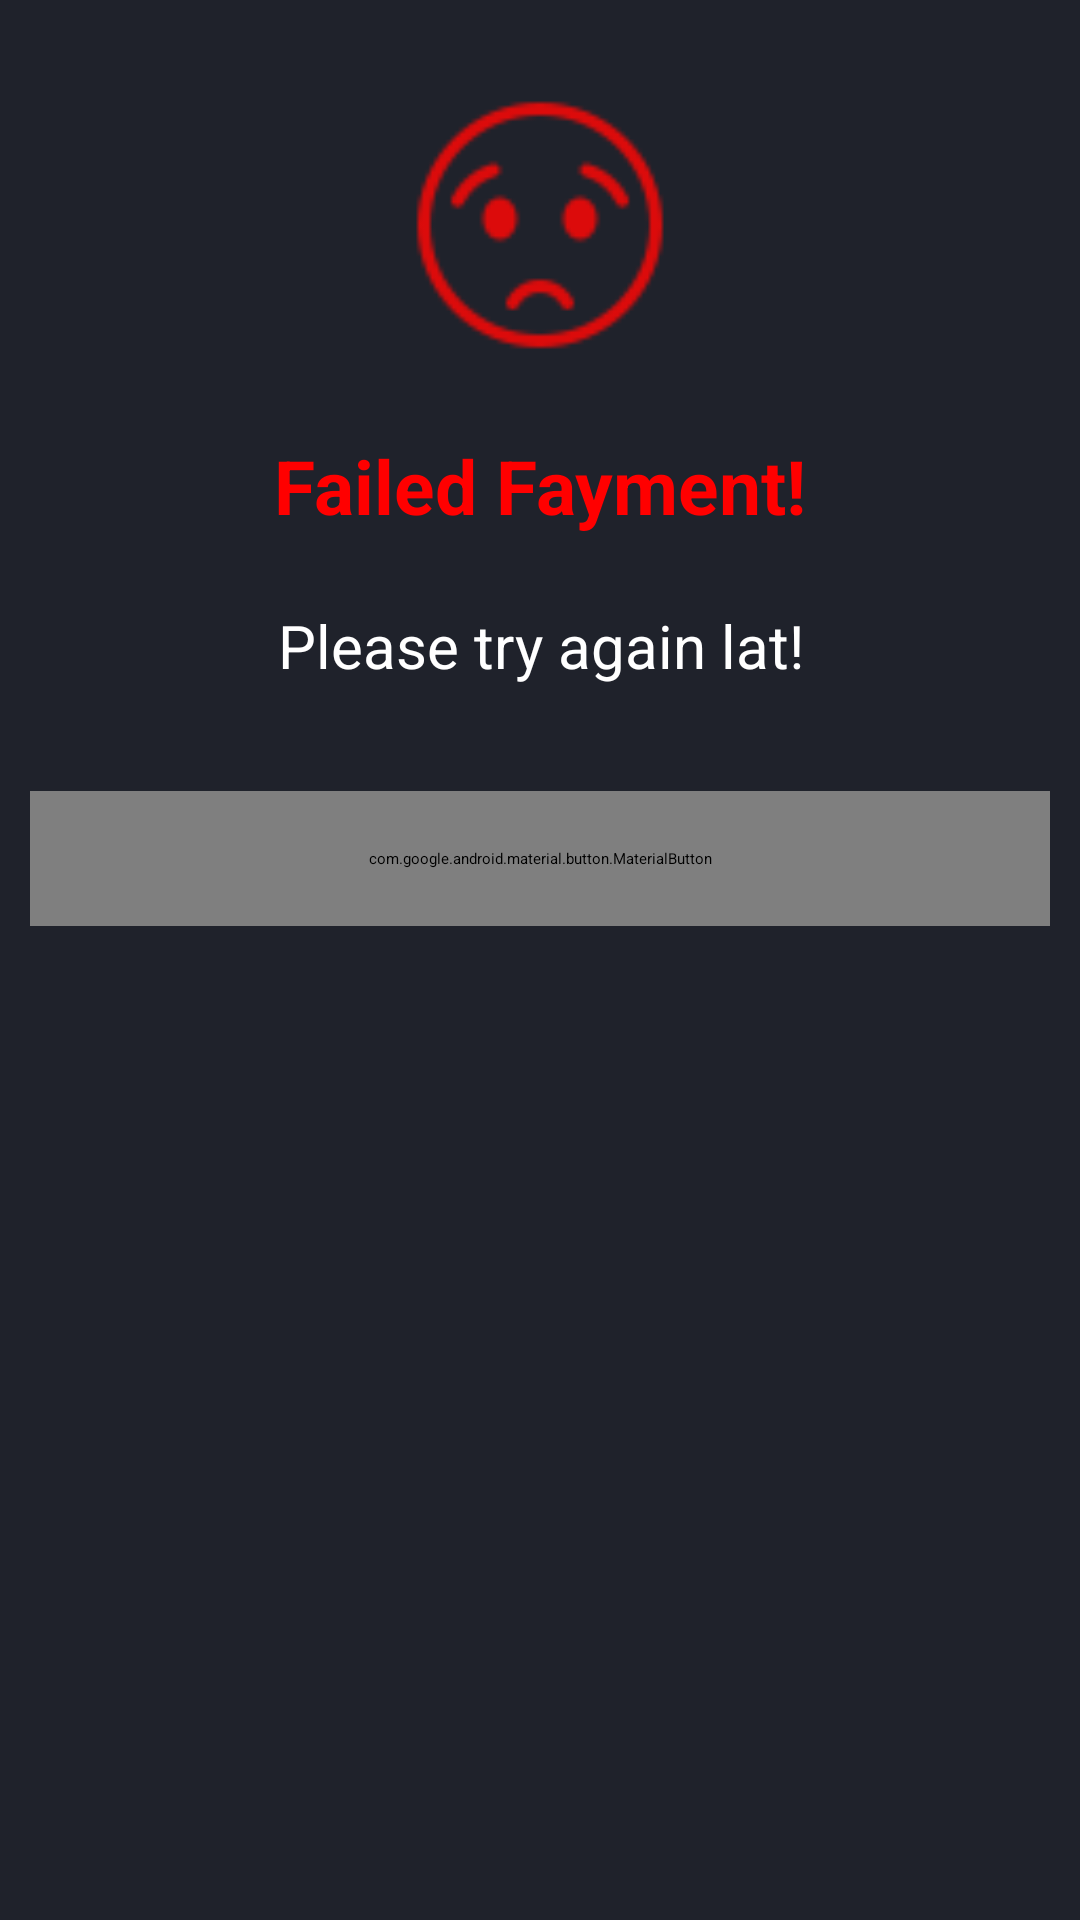

Layout XML and referenced resources for this Android screen:
<!-- AndroidManifest.xml: application theme Theme.NetflixCloneUI -->
<!-- res/layout/failed_dialog.xml -->
<androidx.cardview.widget.CardView
    xmlns:android="http://schemas.android.com/apk/res/android"
    xmlns:app="http://schemas.android.com/apk/res-auto"
    android:layout_width="250dp"
    android:layout_height="370dp"
    android:backgroundTint="#1F222B"


    >

    <LinearLayout
        android:layout_width="match_parent"
        android:layout_height="match_parent"
        android:orientation="vertical">
        
        <ImageView
            android:layout_width="120dp"
            android:layout_height="120dp"
            android:layout_marginTop="15dp"
            android:src="@drawable/ic_sad"

            android:layout_gravity="center_horizontal"
            android:padding="15dp"/>

        
        <TextView
            android:layout_width="wrap_content"
            android:layout_height="wrap_content"
            android:text="Failed Fayment!"
            android:textSize="25sp"
            android:textColor="#FF0000"
            android:layout_marginBottom="15dp"
            android:textStyle="bold"
            android:layout_marginTop="10dp"
            android:layout_gravity="center_horizontal"/>

        
        <TextView
            android:layout_width="wrap_content"
            android:layout_height="wrap_content"
            android:text="Please try again lat!"
            android:textSize="20sp"
            android:layout_marginBottom="20dp"
            android:textColor="#FFFFFF"
            android:gravity="center"
            android:layout_marginTop="8dp"
            android:layout_gravity="center_horizontal"/>

        
        <com.google.android.material.button.MaterialButton
            android:id="@+id/btnOk"
            android:layout_width="match_parent"
            android:layout_height="45dp"
            android:layout_marginTop="15dp"
            android:backgroundTint="@color/red"
            android:text="OK"
            android:textColor="#FFFFFF"
            android:layout_marginBottom="15dp"
            android:layout_marginLeft="10dp"
            android:layout_marginRight="10dp"
            android:textSize="20dp" />
    </LinearLayout>
</androidx.cardview.widget.CardView>
<!-- resources referenced by this layout -->
<resources>
  <!-- drawable ic_sad: png bitmap (drawable, 1875 bytes) -->
</resources>
